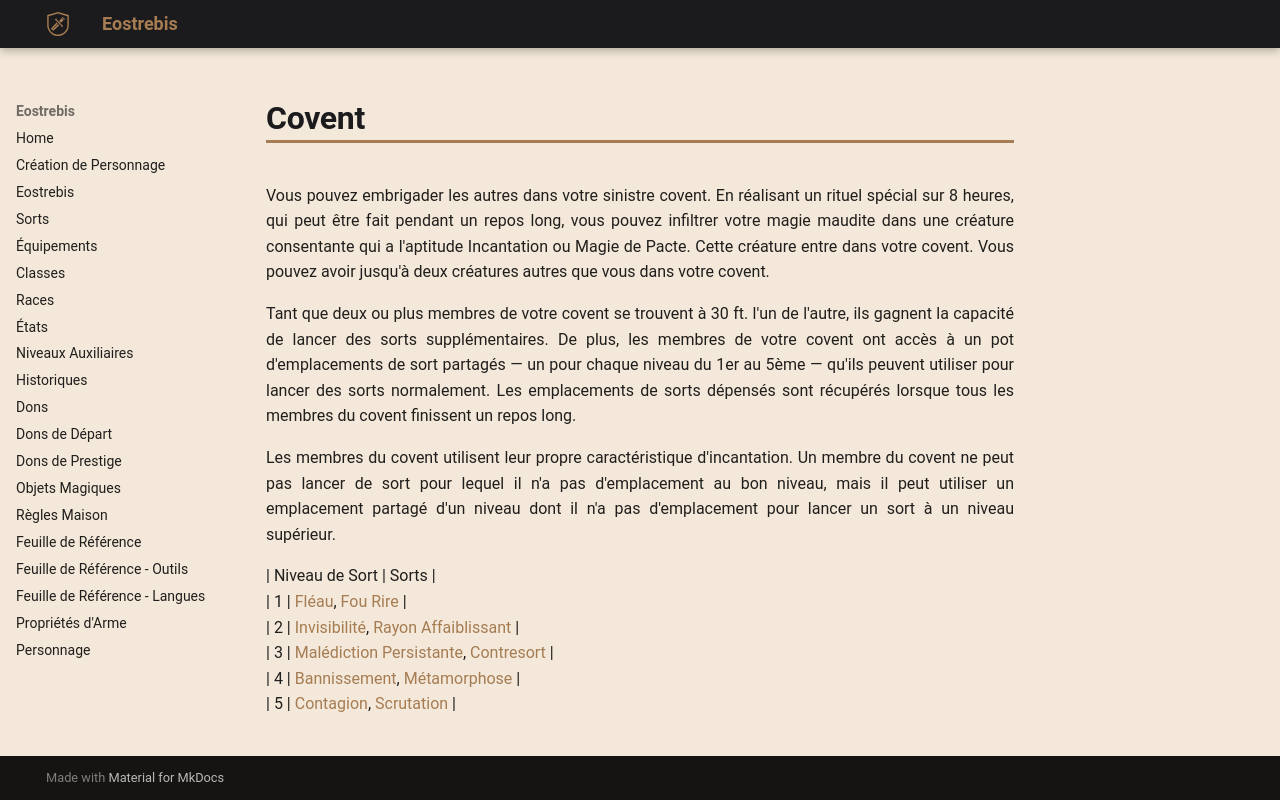

repository: Eostrebis/5e.VF · page: classes/Sorcière/Grands Maléfices/Covent/index.html · generator: mkdocs

---
writing_status: finished
---
Vous pouvez embrigader les autres dans votre sinistre covent. En réalisant un rituel spécial sur 8 heures, qui peut être fait pendant un repos long, vous pouvez infiltrer votre magie maudite dans une créature consentante qui a l'aptitude Incantation ou Magie de Pacte. Cette créature entre dans votre covent. Vous pouvez avoir jusqu'à deux créatures autres que vous dans votre covent.

Tant que deux ou plus membres de votre covent se trouvent à 30 ft. l'un de l'autre, ils gagnent la capacité de lancer des sorts supplémentaires. De plus, les membres de votre covent ont accès à un pot d'emplacements de sort partagés — un pour chaque niveau du 1er au 5ème — qu'ils peuvent utiliser pour lancer des sorts normalement. Les emplacements de sorts dépensés sont récupérés lorsque tous les membres du covent finissent un repos long.

Les membres du covent utilisent leur propre caractéristique d'incantation. Un membre du covent ne peut pas lancer de sort pour lequel il n'a pas d'emplacement au bon niveau, mais il peut utiliser un emplacement partagé d'un niveau dont il n'a pas d'emplacement pour lancer un sort à un niveau supérieur.

| Niveau de Sort | Sorts |
| 1 | [[Fléau]], [[Fou Rire]] |
| 2 | [[Invisibilité]], [[Rayon Affaiblissant]] |
| 3 | [[Malédiction Persistante]], [[Contresort]] |
| 4 | [[Bannissement]], [[Métamorphose]] |
| 5 | [[Contagion]], [[Scrutation]] |
